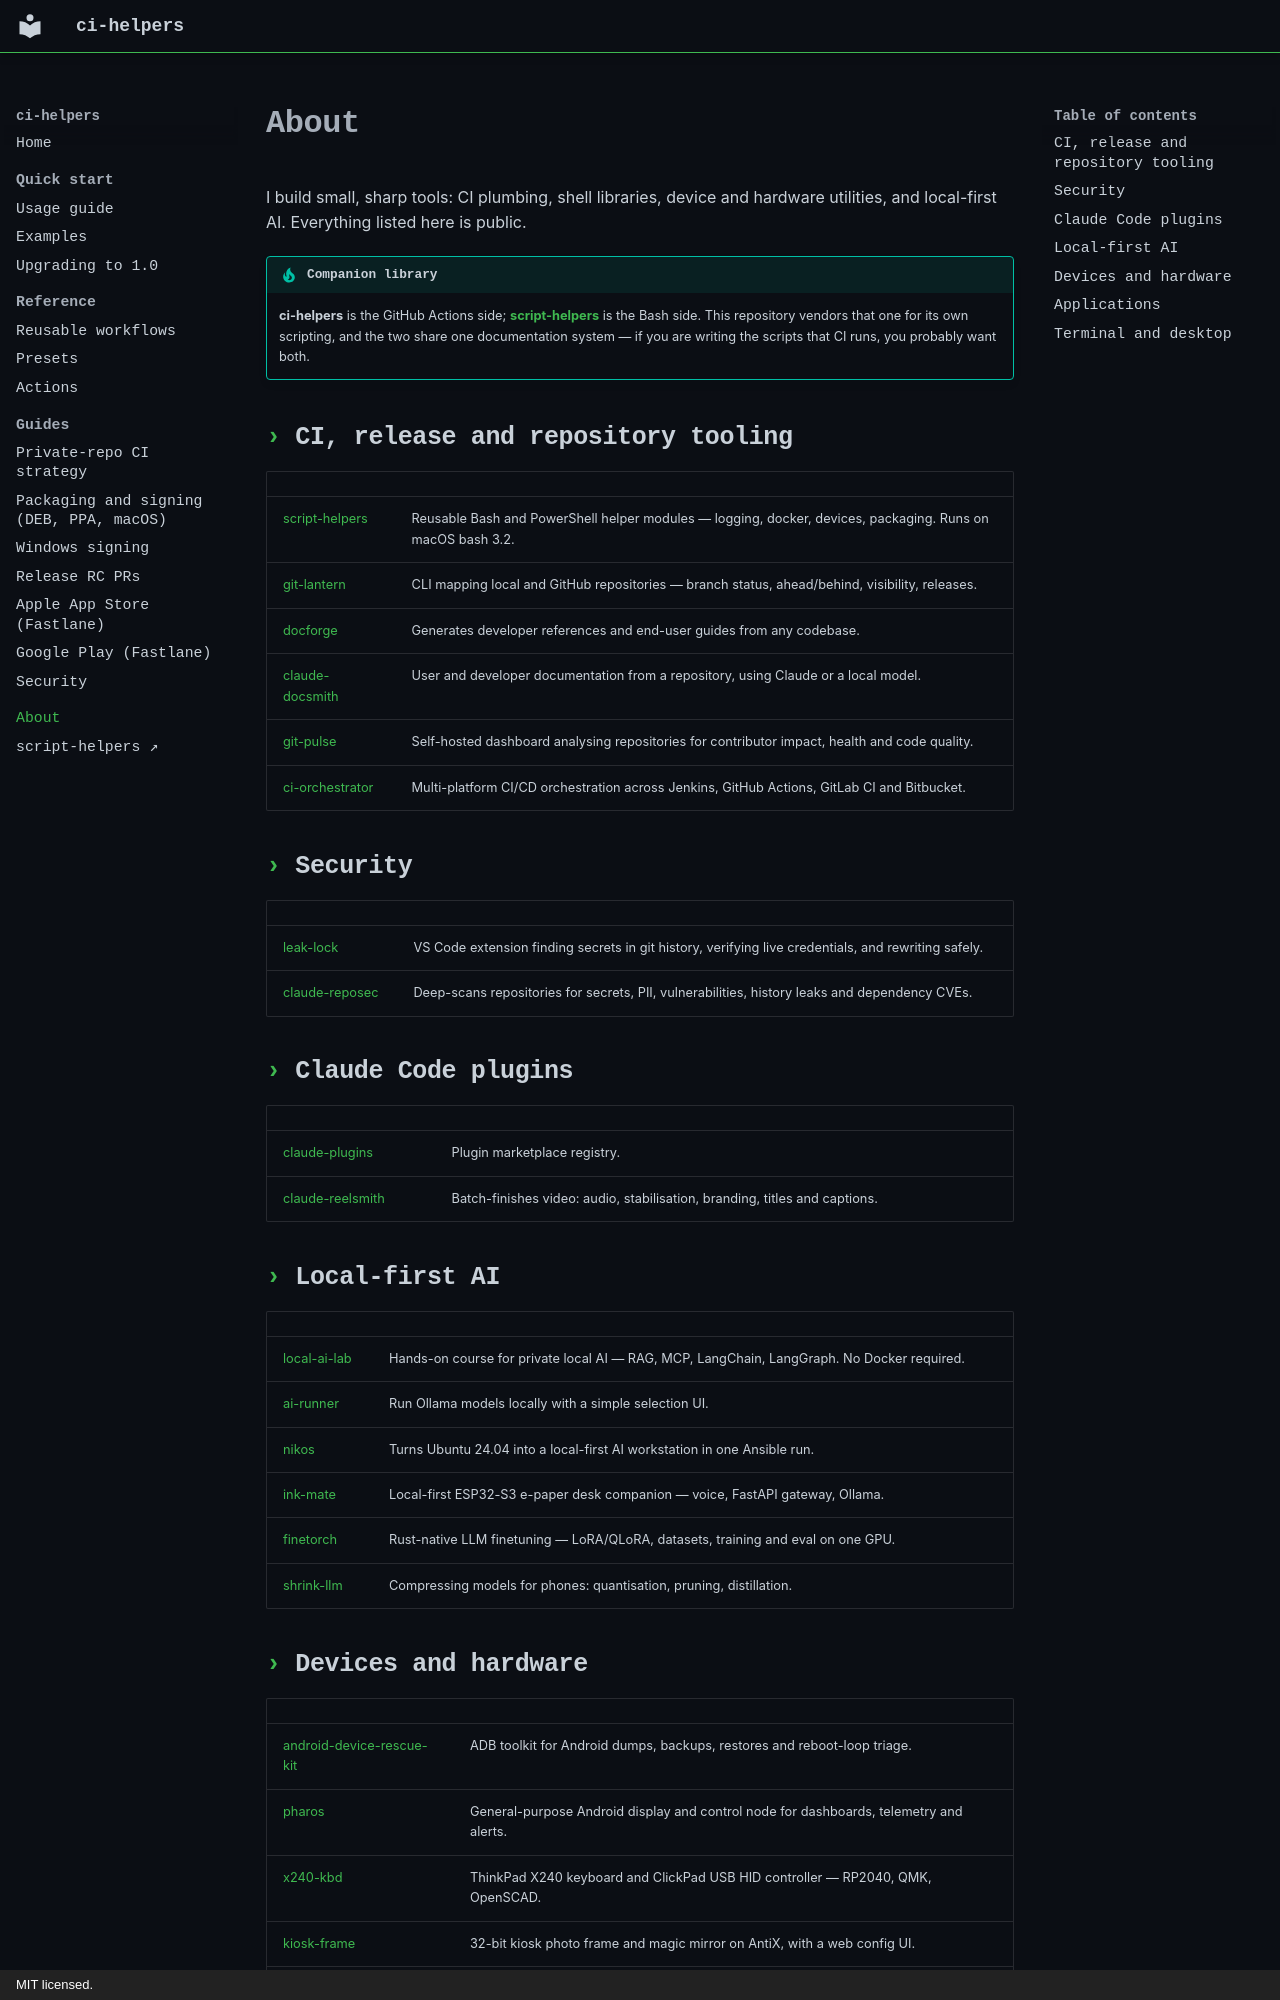

repository: nikolareljin/ci-helpers · page: about/index.html · generator: mkdocs · copyright: MIT licensed.

<!--
  HAND-MAINTAINED. Nothing generates this page, and nothing may.

  Rules, in force:
    1. Public, non-fork, non-archived repositories only.
    2. Prefer a repository's own documentation site over its GitHub URL.
    3. No private repository names. No account ids, hostnames, tokens, e-mail
       addresses, customer or personal data, or internal roadmap.
    4. Nothing outside this repository is read at build time. This site must
       build from a clean clone of this repository plus PyPI, and nothing else.

  To refresh — by hand, reviewed, and pasted in; NEVER as a build step:
    gh repo list nikolareljin --visibility public --source --no-archived \
      --limit 300 --json name,description,homepageUrl
  Then confirm every link below still returns 200:
    grep -oE 'https://[^)]+' docs/about.md | sort -u | while read -r u; do
      printf '%s  %s\n' "$(curl -sIL -o /dev/null -w '%{http_code}' --max-time 10 "$u")" "$u"
    done
-->

# About

I build small, sharp tools: CI plumbing, shell libraries, device and hardware
utilities, and local-first AI. Everything listed here is public.

!!! tip "Companion library"
    **ci-helpers** is the GitHub Actions side; [**script-helpers**](https://nikolareljin.github.io/script-helpers/)
    is the Bash side. This repository vendors that one for its own scripting,
    and the two share one documentation system — if you are writing the scripts
    that CI runs, you probably want both.

## CI, release and repository tooling

| | |
|---|---|
| [script-helpers](https://nikolareljin.github.io/script-helpers/) | Reusable Bash and PowerShell helper modules — logging, docker, devices, packaging. Runs on macOS bash 3.2. |
| [git-lantern](https://nikolareljin.github.io/git-lantern/) | CLI mapping local and GitHub repositories — branch status, ahead/behind, visibility, releases. |
| [docforge](https://nikolareljin.github.io/docforge/) | Generates developer references and end-user guides from any codebase. |
| [claude-docsmith](https://nikolareljin.github.io/claude-docsmith/) | User and developer documentation from a repository, using Claude or a local model. |
| [git-pulse](https://github.com/nikolareljin/git-pulse) | Self-hosted dashboard analysing repositories for contributor impact, health and code quality. |
| [ci-orchestrator](https://github.com/nikolareljin/ci-orchestrator) | Multi-platform CI/CD orchestration across Jenkins, GitHub Actions, GitLab CI and Bitbucket. |

## Security

| | |
|---|---|
| [leak-lock](https://nikolareljin.github.io/leak-lock/) | VS Code extension finding secrets in git history, verifying live credentials, and rewriting safely. |
| [claude-reposec](https://nikolareljin.github.io/claude-reposec/) | Deep-scans repositories for secrets, PII, vulnerabilities, history leaks and dependency CVEs. |

## Claude Code plugins

| | |
|---|---|
| [claude-plugins](https://nikolareljin.github.io/claude-plugins/) | Plugin marketplace registry. |
| [claude-reelsmith](https://nikolareljin.github.io/claude-reelsmith/) | Batch-finishes video: audio, stabilisation, branding, titles and captions. |

## Local-first AI

| | |
|---|---|
| [local-ai-lab](https://nikolareljin.github.io/local-ai-lab/) | Hands-on course for private local AI — RAG, MCP, LangChain, LangGraph. No Docker required. |
| [ai-runner](https://nikolareljin.github.io/ai-runner/) | Run Ollama models locally with a simple selection UI. |
| [nikos](https://nikolareljin.github.io/nikos/) | Turns Ubuntu 24.04 into a local-first AI workstation in one Ansible run. |
| [ink-mate](https://nikolareljin.github.io/ink-mate/) | Local-first ESP32-S3 e-paper desk companion — voice, FastAPI gateway, Ollama. |
| [finetorch](https://github.com/nikolareljin/finetorch) | Rust-native LLM finetuning — LoRA/QLoRA, datasets, training and eval on one GPU. |
| [shrink-llm](https://github.com/nikolareljin/shrink-llm) | Compressing models for phones: quantisation, pruning, distillation. |
